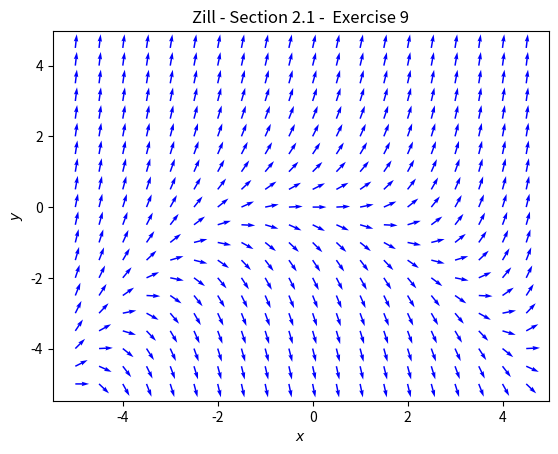

Write the Python code that produced this figure.
# Zill - Differential Equations with Boundary-Value Problems
# Section 2.1: Exercise 9
import matplotlib.pyplot as plt
import numpy as np

# create grid of x, y coordinates
X, Y = np.meshgrid(np.arange(-5, 5, 0.5), np.arange(-5, 5, 0.5))

# calculate U = dx/dt and V = dy/dt
U = np.ones_like(X)
V = 0.2*X**2 + Y

# normalize vectors U, V to unit length
magnitude = np.sqrt(U**2 + V**2)
U = U/magnitude
V = V/magnitude

# plot figure and axes
fig, ax = plt.subplots()
q = ax.quiver(X, Y, U, V, color='blue')

# add title and label
plt.xlabel(r"$x$")
plt.ylabel(r"$y$")
plt.title("Zill - Section 2.1 -  Exercise 9")

# show plot
plt.show()

# save plot
fig.savefig("ch02_01_ex9.png")
